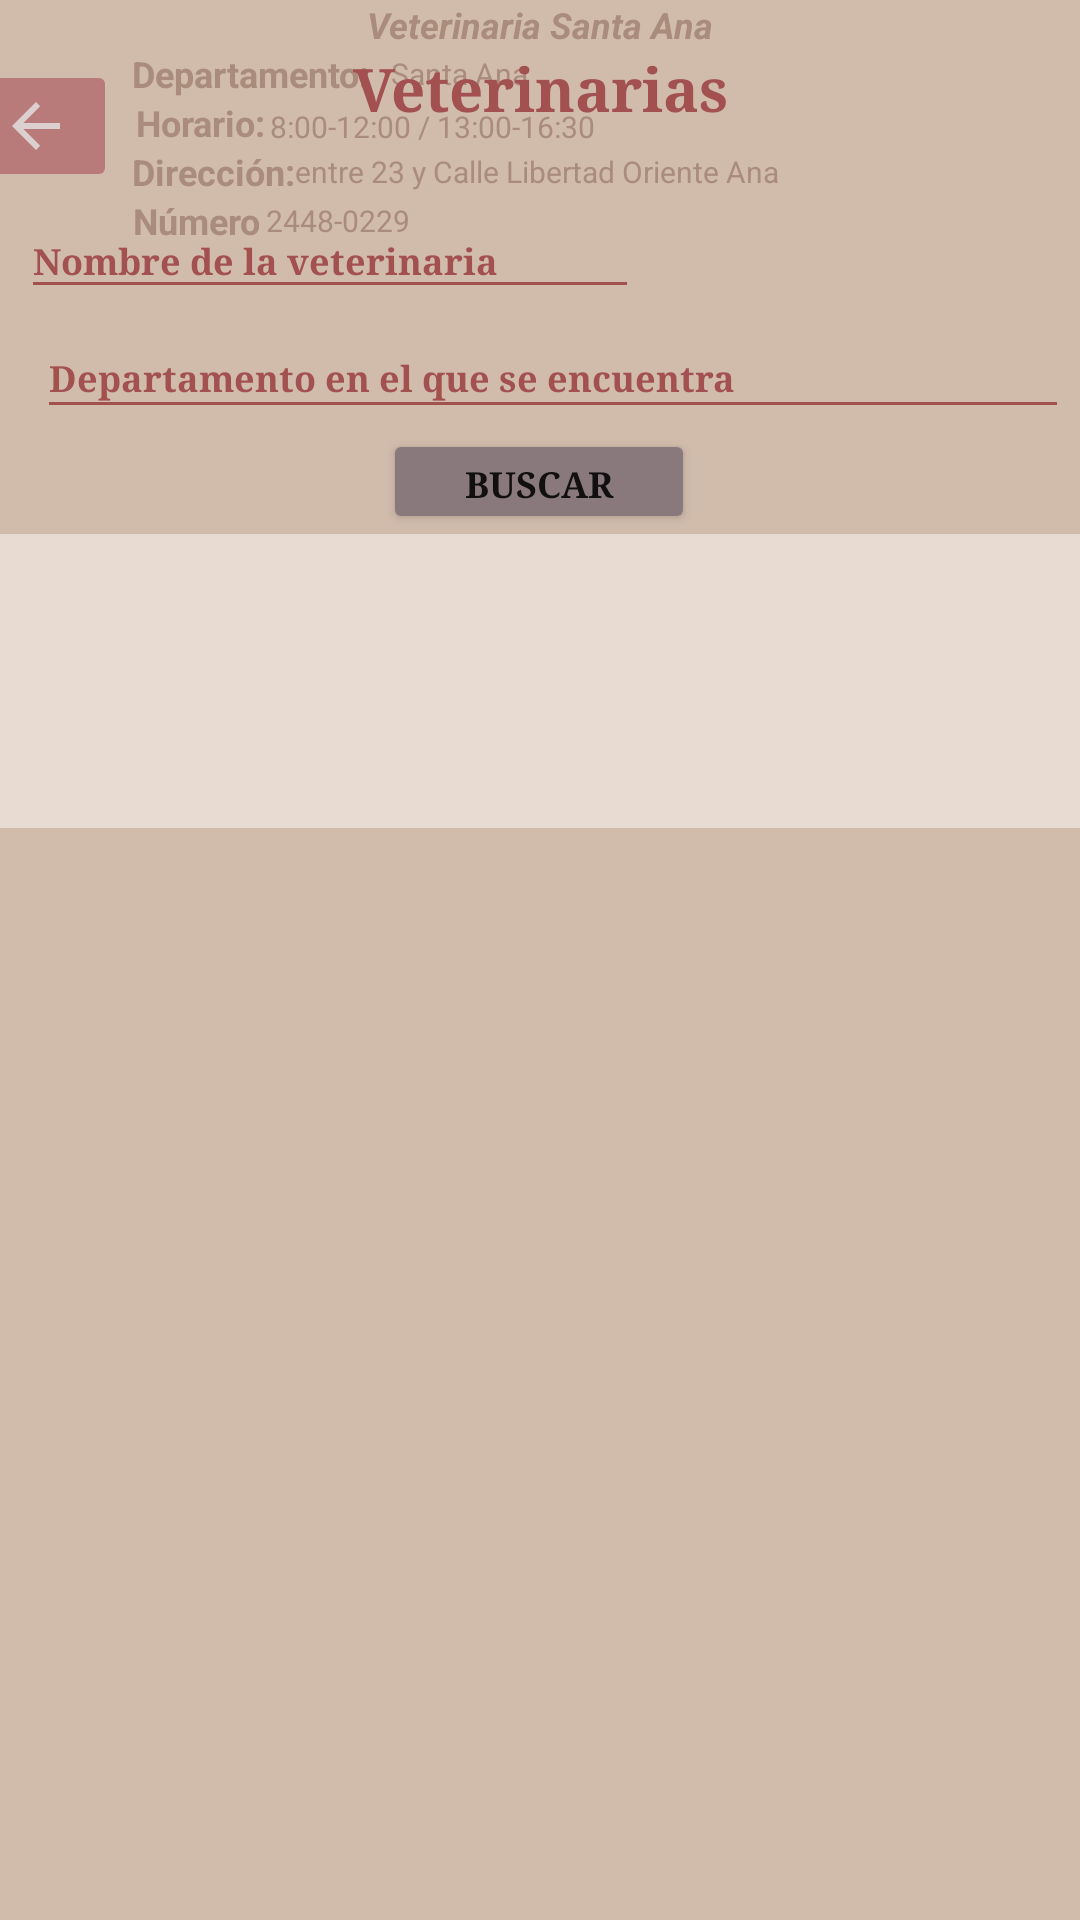

Android layout source for this screen:
<!-- AndroidManifest.xml: application theme Theme.IngSoftwareHealthyDogs -->
<!-- res/layout/fragment_vet.xml -->
<?xml version="1.0" encoding="utf-8"?>
<androidx.constraintlayout.widget.ConstraintLayout xmlns:android="http://schemas.android.com/apk/res/android"
    xmlns:app="http://schemas.android.com/apk/res-auto"
    xmlns:tools="http://schemas.android.com/tools"
    android:layout_width="match_parent"
    android:layout_height="match_parent"
    android:background="#d1bcac">

    <androidx.appcompat.widget.Toolbar
        android:id="@+id/toolbar9"
        android:layout_width="364dp"
        android:layout_height="98dp"
        android:layout_marginBottom="316dp"
        android:background="#e7dbd2"
        android:minHeight="?attr/actionBarSize"
        android:theme="?attr/actionBarTheme"
        app:layout_constraintBottom_toBottomOf="parent"
        app:layout_constraintEnd_toEndOf="parent"
        app:layout_constraintHorizontal_bias="0.489"
        app:layout_constraintStart_toStartOf="parent"
        app:layout_constraintTop_toBottomOf="@+id/button7"
        app:layout_constraintVertical_bias="0.0" />

    <TextView
        android:id="@+id/textView66"
        android:layout_width="wrap_content"
        android:layout_height="wrap_content"
        android:layout_marginStart="10dp"
        android:text="Departamento:"
        android:textColor="#aa8c7c"
        android:textSize="12sp"
        android:textStyle="bold"
        app:layout_constraintEnd_toEndOf="parent"
        app:layout_constraintHorizontal_bias="0.125"
        app:layout_constraintStart_toStartOf="parent"
        app:layout_constraintTop_toBottomOf="@+id/textView65" />

    <TextView
        android:id="@+id/textView71"
        android:layout_width="wrap_content"
        android:layout_height="wrap_content"
        android:layout_marginStart="5dp"
        android:text="Santa Ana"
        android:textColor="#aa8c7c"
        android:textSize="10sp"
        android:textStyle="normal"
        app:layout_constraintBottom_toBottomOf="@+id/textView66"
        app:layout_constraintEnd_toEndOf="@+id/toolbar9"
        app:layout_constraintHorizontal_bias="0.011"
        app:layout_constraintStart_toEndOf="@+id/textView66"
        app:layout_constraintTop_toTopOf="@+id/textView66" />

    <TextView
        android:id="@+id/textView72"
        android:layout_width="wrap_content"
        android:layout_height="wrap_content"
        android:text="2448-0229"
        android:textColor="#aa8c7c"
        android:textSize="10sp"
        android:textStyle="normal"
        app:layout_constraintBottom_toBottomOf="@+id/textView70"
        app:layout_constraintEnd_toEndOf="@+id/toolbar9"
        app:layout_constraintHorizontal_bias="0.008"
        app:layout_constraintStart_toEndOf="@+id/textView70"
        app:layout_constraintTop_toTopOf="@+id/textView70" />

    <TextView
        android:id="@+id/textView73"
        android:layout_width="wrap_content"
        android:layout_height="wrap_content"
        android:text="entre 23 y Calle Libertad Oriente Ana"
        android:textColor="#aa8c7c"
        android:textSize="10sp"
        android:textStyle="normal"
        app:layout_constraintBottom_toBottomOf="@+id/textView68"
        app:layout_constraintEnd_toEndOf="@+id/toolbar9"
        app:layout_constraintHorizontal_bias="0.0"
        app:layout_constraintStart_toEndOf="@+id/textView68"
        app:layout_constraintTop_toTopOf="@+id/textView68" />

    <TextView
        android:id="@+id/textView74"
        android:layout_width="wrap_content"
        android:layout_height="wrap_content"
        android:text="8:00-12:00 / 13:00-16:30"
        android:textColor="#aa8c7c"
        android:textSize="10sp"
        android:textStyle="normal"
        app:layout_constraintBottom_toBottomOf="@+id/textView67"
        app:layout_constraintEnd_toEndOf="@+id/toolbar9"
        app:layout_constraintHorizontal_bias="0.008"
        app:layout_constraintStart_toEndOf="@+id/textView67"
        app:layout_constraintTop_toTopOf="@+id/textView67"
        app:layout_constraintVertical_bias="1.0" />

    <TextView
        android:id="@+id/textView70"
        android:layout_width="wrap_content"
        android:layout_height="wrap_content"
        android:layout_marginStart="10dp"
        android:text="Número"
        android:textColor="#aa8c7c"
        android:textSize="12sp"
        android:textStyle="bold"
        app:layout_constraintEnd_toEndOf="parent"
        app:layout_constraintHorizontal_bias="0.112"
        app:layout_constraintStart_toStartOf="parent"
        app:layout_constraintTop_toBottomOf="@+id/textView68" />

    <TextView
        android:id="@+id/textView67"
        android:layout_width="wrap_content"
        android:layout_height="wrap_content"
        android:layout_marginStart="10dp"
        android:text="Horario:"
        android:textColor="#aa8c7c"
        android:textSize="12sp"
        android:textStyle="bold"
        app:layout_constraintEnd_toEndOf="parent"
        app:layout_constraintHorizontal_bias="0.115"
        app:layout_constraintStart_toStartOf="parent"
        app:layout_constraintTop_toBottomOf="@+id/textView66" />

    <Button
        android:id="@+id/button7"
        android:layout_width="104dp"
        android:layout_height="35dp"
        android:layout_marginStart="20dp"
        android:layout_marginEnd="20dp"
        android:backgroundTint="#89787C"
        android:text="Buscar"
        android:textSize="12sp"
        android:textStyle="bold"
        android:typeface="serif"
        app:layout_constraintEnd_toEndOf="parent"
        app:layout_constraintHorizontal_bias="0.498"
        app:layout_constraintStart_toStartOf="parent"
        app:layout_constraintTop_toBottomOf="@+id/editTextTextPersonName7" />

    <TextView
        android:id="@+id/textView56"
        android:layout_width="wrap_content"
        android:layout_height="wrap_content"
        android:layout_marginTop="16dp"
        android:text="Veterinarias"
        android:textAlignment="center"
        android:textColor="#A25050"
        android:textIsSelectable="false"
        android:textSize="20sp"
        android:textStyle="normal|bold"
        android:typeface="serif"
        app:layout_constraintEnd_toEndOf="parent"
        app:layout_constraintStart_toStartOf="parent"
        app:layout_constraintTop_toTopOf="parent" />

    <ImageButton
        android:id="@+id/imageButton29"
        android:layout_width="54dp"
        android:layout_height="44dp"
        android:layout_marginStart="10dp"
        android:layout_marginTop="20dp"
        android:layout_marginEnd="347dp"
        android:backgroundTint="#B97A7A"
        android:tint="#DBCFCF"
        app:layout_constraintEnd_toEndOf="parent"
        app:layout_constraintStart_toStartOf="parent"
        app:layout_constraintTop_toTopOf="parent"
        app:srcCompat="?attr/actionModeCloseDrawable" />

    <TextView
        android:id="@+id/textView68"
        android:layout_width="wrap_content"
        android:layout_height="wrap_content"
        android:layout_marginStart="10dp"
        android:text="Dirección:"
        android:textColor="#aa8c7c"
        android:textSize="12sp"
        android:textStyle="bold"
        app:layout_constraintEnd_toEndOf="parent"
        app:layout_constraintHorizontal_bias="0.115"
        app:layout_constraintStart_toStartOf="parent"
        app:layout_constraintTop_toBottomOf="@+id/textView67" />

    <EditText
        android:id="@+id/editTextTextPersonName4"
        android:layout_width="206dp"
        android:layout_height="35dp"
        android:layout_marginStart="10dp"
        android:layout_marginTop="25dp"
        android:layout_marginEnd="150dp"
        android:backgroundTint="#A25050"
        android:ems="10"
        android:inputType="textPersonName"
        android:text="Nombre de la veterinaria"
        android:textColor="#A25050"
        android:textSize="12sp"
        android:textStyle="bold"
        android:typeface="serif"
        app:layout_constraintEnd_toEndOf="parent"
        app:layout_constraintStart_toStartOf="parent"
        app:layout_constraintTop_toBottomOf="@+id/textView56" />

    <EditText
        android:id="@+id/editTextTextPersonName7"
        android:layout_width="344dp"
        android:layout_height="37dp"
        android:layout_marginStart="10dp"
        android:layout_marginTop="3dp"
        android:backgroundTint="#A25050"
        android:ems="10"
        android:inputType="textPersonName"
        android:text="Departamento en el que se encuentra"
        android:textColor="#A25050"
        android:textSize="12sp"
        android:textStyle="bold"
        android:typeface="serif"
        app:layout_constraintEnd_toEndOf="parent"
        app:layout_constraintHorizontal_bias="0.403"
        app:layout_constraintStart_toStartOf="parent"
        app:layout_constraintTop_toBottomOf="@+id/editTextTextPersonName4" />

    <TextView
        android:id="@+id/textView65"
        android:layout_width="wrap_content"
        android:layout_height="wrap_content"
        android:text="Veterinaria Santa Ana"
        android:textColor="#aa8c7c"
        android:textSize="12sp"
        android:textStyle="bold|italic"
        app:layout_constraintEnd_toEndOf="parent"
        app:layout_constraintStart_toStartOf="parent"
        tools:layout_editor_absoluteY="193dp" />

</androidx.constraintlayout.widget.ConstraintLayout>
<!-- resources referenced by this layout -->
<resources>
  <style name="Theme.IngSoftwareHealthyDogs" parent="Theme.MaterialComponents.DayNight.DarkActionBar">
          
          <item name="colorPrimary">@color/purple_500</item>
          <item name="colorPrimaryVariant">@color/purple_700</item>
          <item name="colorOnPrimary">@color/white</item>
          
          <item name="colorSecondary">@color/teal_200</item>
          <item name="colorSecondaryVariant">@color/teal_700</item>
          <item name="colorOnSecondary">@color/black</item>
          
          <item name="android:statusBarColor" tools:targetApi="l">?attr/colorPrimaryVariant</item>
          
      </style>
  <!-- not gathered from this repository: default colours our renderer supplied (Android Studio template values) -->
  <color name="purple_500">#FF6200EE</color>
  <color name="purple_700">#FF3700B3</color>
  <color name="teal_200">#FF03DAC5</color>
  <color name="teal_700">#FF018786</color>
  <color name="black">#FF000000</color>
  <color name="white">#FFFFFFFF</color>
</resources>
